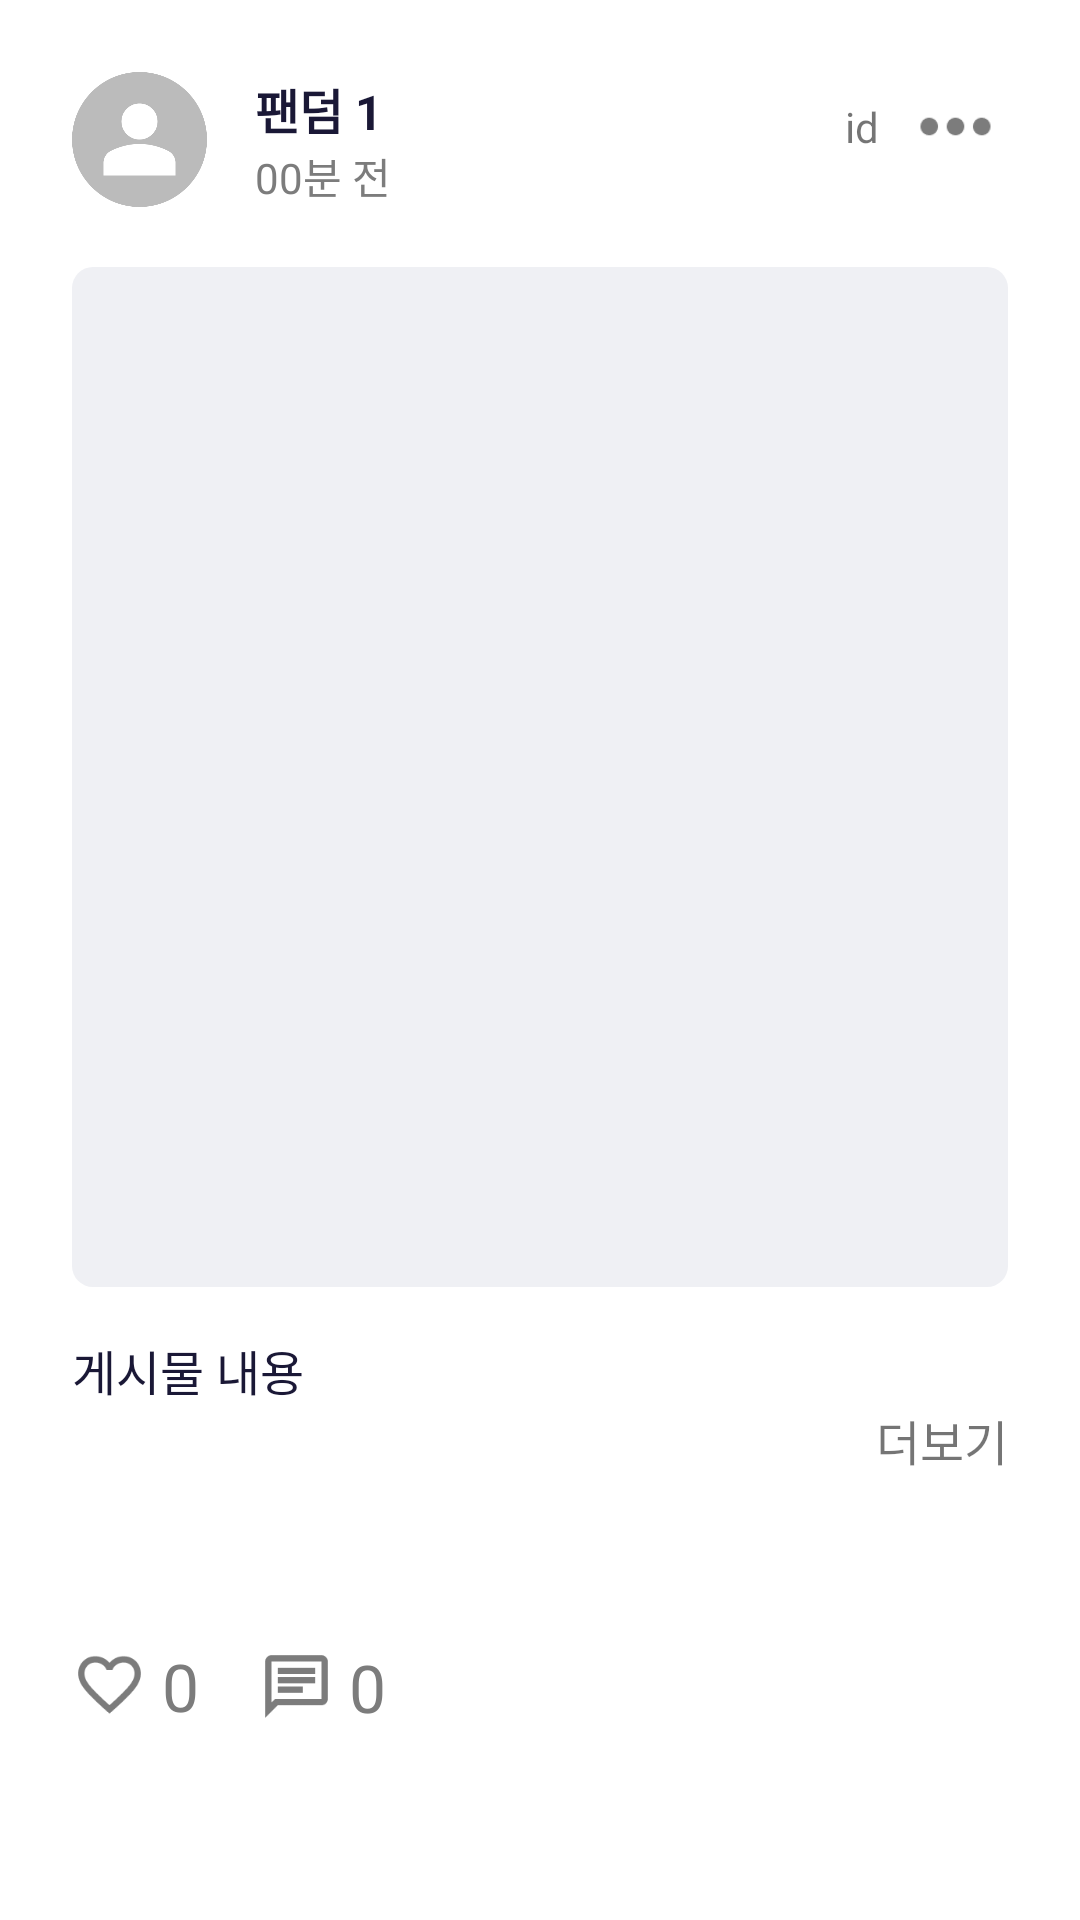

This screen was rendered from an Android layout file. Write that file and the resources it references.
<!-- AndroidManifest.xml: application theme Theme.Teuniverse -->
<!-- res/layout/community_rv_item.xml -->
<?xml version="1.0" encoding="utf-8"?>
<androidx.constraintlayout.widget.ConstraintLayout xmlns:android="http://schemas.android.com/apk/res/android"
    xmlns:app="http://schemas.android.com/apk/res-auto"
    xmlns:tools="http://schemas.android.com/tools"
    android:layout_width="match_parent"
    android:layout_height="wrap_content">

    <ImageView
        android:id="@+id/user_profile"
        android:layout_width="45dp"
        android:layout_height="45dp"
        android:layout_marginStart="24dp"
        android:layout_marginTop="24dp"
        app:layout_constraintStart_toStartOf="parent"
        app:layout_constraintTop_toTopOf="parent"
        app:srcCompat="@drawable/profile" />

    <TextView
        android:id="@+id/fandom_name"
        android:layout_width="wrap_content"
        android:layout_height="wrap_content"
        android:layout_marginStart="16dp"
        android:text="팬덤 1"
        android:textColor="@color/b"
        android:textSize="16sp"
        android:textStyle="bold"
        app:layout_constraintBottom_toTopOf="@+id/term"
        app:layout_constraintStart_toEndOf="@+id/user_profile"
        app:layout_constraintTop_toTopOf="@+id/user_profile" />

    <TextView
        android:id="@+id/term"
        android:layout_width="wrap_content"
        android:layout_height="wrap_content"
        android:text="00분 전"
        android:textColor="@color/dg"
        android:textSize="14sp"
        app:layout_constraintBottom_toBottomOf="@+id/user_profile"
        app:layout_constraintStart_toStartOf="@+id/fandom_name" />

    <ImageButton
        android:id="@+id/btn_option"
        android:layout_width="35dp"
        android:layout_height="35dp"
        android:layout_marginEnd="24dp"
        android:background="@android:color/transparent"
        android:scaleType="fitCenter"
        app:layout_constraintEnd_toEndOf="parent"
        app:layout_constraintTop_toTopOf="@+id/fandom_name"
        app:srcCompat="@drawable/icon_help" />

    <ImageView
        android:id="@+id/post_img"
        android:layout_width="match_parent"
        android:layout_height="340dp"
        android:layout_marginStart="24dp"
        android:layout_marginTop="20dp"
        android:layout_marginEnd="24dp"
        android:src="@drawable/post_design"
        app:layout_constraintEnd_toEndOf="parent"
        app:layout_constraintStart_toStartOf="parent"
        app:layout_constraintTop_toBottomOf="@+id/user_profile" />

    <TextView
        android:id="@+id/post_content"
        android:layout_width="0dp"
        android:layout_height="wrap_content"
        android:layout_marginStart="24dp"
        android:layout_marginTop="16dp"
        android:layout_marginEnd="24dp"
        android:text="게시물 내용"
        android:textColor="@color/b"
        android:textSize="16sp"
        app:layout_constraintEnd_toEndOf="parent"
        app:layout_constraintStart_toStartOf="parent"
        app:layout_constraintTop_toBottomOf="@+id/post_img" />

    <TextView
        android:id="@+id/more"
        android:layout_width="wrap_content"
        android:layout_height="wrap_content"
        android:layout_marginEnd="24dp"
        android:text="더보기"
        android:textSize="16sp"
        app:layout_constraintEnd_toEndOf="parent"
        app:layout_constraintTop_toBottomOf="@+id/post_content" />

    <ImageButton
        android:id="@+id/like"
        android:layout_width="25dp"
        android:layout_height="25dp"
        android:layout_marginTop="16dp"
        android:layout_marginBottom="24dp"
        android:background="@android:color/transparent"
        android:scaleType="fitCenter"
        app:layout_constraintBottom_toBottomOf="parent"
        app:layout_constraintStart_toStartOf="@+id/post_content"
        app:layout_constraintTop_toBottomOf="@+id/more"
        app:srcCompat="@drawable/icon_heart_off" />

    <TextView
        android:id="@+id/heart_count"
        android:layout_width="wrap_content"
        android:layout_height="wrap_content"
        android:layout_marginStart="5dp"
        android:text="0"
        android:textColor="@color/dg"
        android:textSize="22sp"
        app:layout_constraintBottom_toBottomOf="@+id/like"
        app:layout_constraintStart_toEndOf="@+id/like"
        app:layout_constraintTop_toTopOf="@+id/like" />

    <TextView
        android:id="@+id/comment_count"
        android:layout_width="wrap_content"
        android:layout_height="wrap_content"
        android:layout_marginStart="5dp"
        android:text="0"
        android:textColor="@color/dg"
        android:textSize="22sp"
        app:layout_constraintBottom_toBottomOf="@+id/imageButton4"
        app:layout_constraintStart_toEndOf="@+id/imageButton4"
        app:layout_constraintTop_toTopOf="@+id/imageButton4" />

    <ImageButton
        android:id="@+id/imageButton4"
        android:layout_width="25dp"
        android:layout_height="25dp"
        android:layout_marginStart="20dp"
        android:background="@android:color/transparent"
        android:scaleType="fitCenter"
        app:layout_constraintBottom_toBottomOf="@+id/heart_count"
        app:layout_constraintStart_toEndOf="@+id/heart_count"
        app:layout_constraintTop_toTopOf="@+id/heart_count"
        app:srcCompat="@drawable/icon_comment" />

    <TextView
        android:id="@+id/feed_id"
        android:layout_width="wrap_content"
        android:layout_height="wrap_content"
        android:layout_marginEnd="8dp"
        android:text="id"
        app:layout_constraintBottom_toBottomOf="@+id/btn_option"
        app:layout_constraintEnd_toStartOf="@+id/btn_option"
        app:layout_constraintTop_toTopOf="@+id/btn_option" />

</androidx.constraintlayout.widget.ConstraintLayout>
<!-- resources referenced by this layout -->
<resources>
  <color name="b">#1A1836</color>
  <color name="dg">#7C7C7C</color>
  <!-- drawable icon_comment: png bitmap (drawable, 674 bytes) -->
  <!-- drawable icon_heart_off: png bitmap (drawable, 2144 bytes) -->
  <!-- drawable icon_help: png bitmap (drawable, 538 bytes) -->
  <!-- drawable post_design (drawable) -->
  <?xml version="1.0" encoding="utf-8"?>
  <shape xmlns:android="http://schemas.android.com/apk/res/android">
      <solid android:color="@color/ow"/>
      <corners android:radius="7dp"/>
  </shape>
  <!-- drawable profile: png bitmap (drawable, 8501 bytes) -->
  <style name="Theme.Teuniverse" parent="Base.Theme.Teuniverse" />
  <color name="ow">#EFF0F4</color>
  <style name="Base.Theme.Teuniverse" parent="Theme.MaterialComponents.DayNight.NoActionBar">
          
          
          <item name="android:windowFullscreen">true</item> 
  
  
  
      </style>
</resources>
